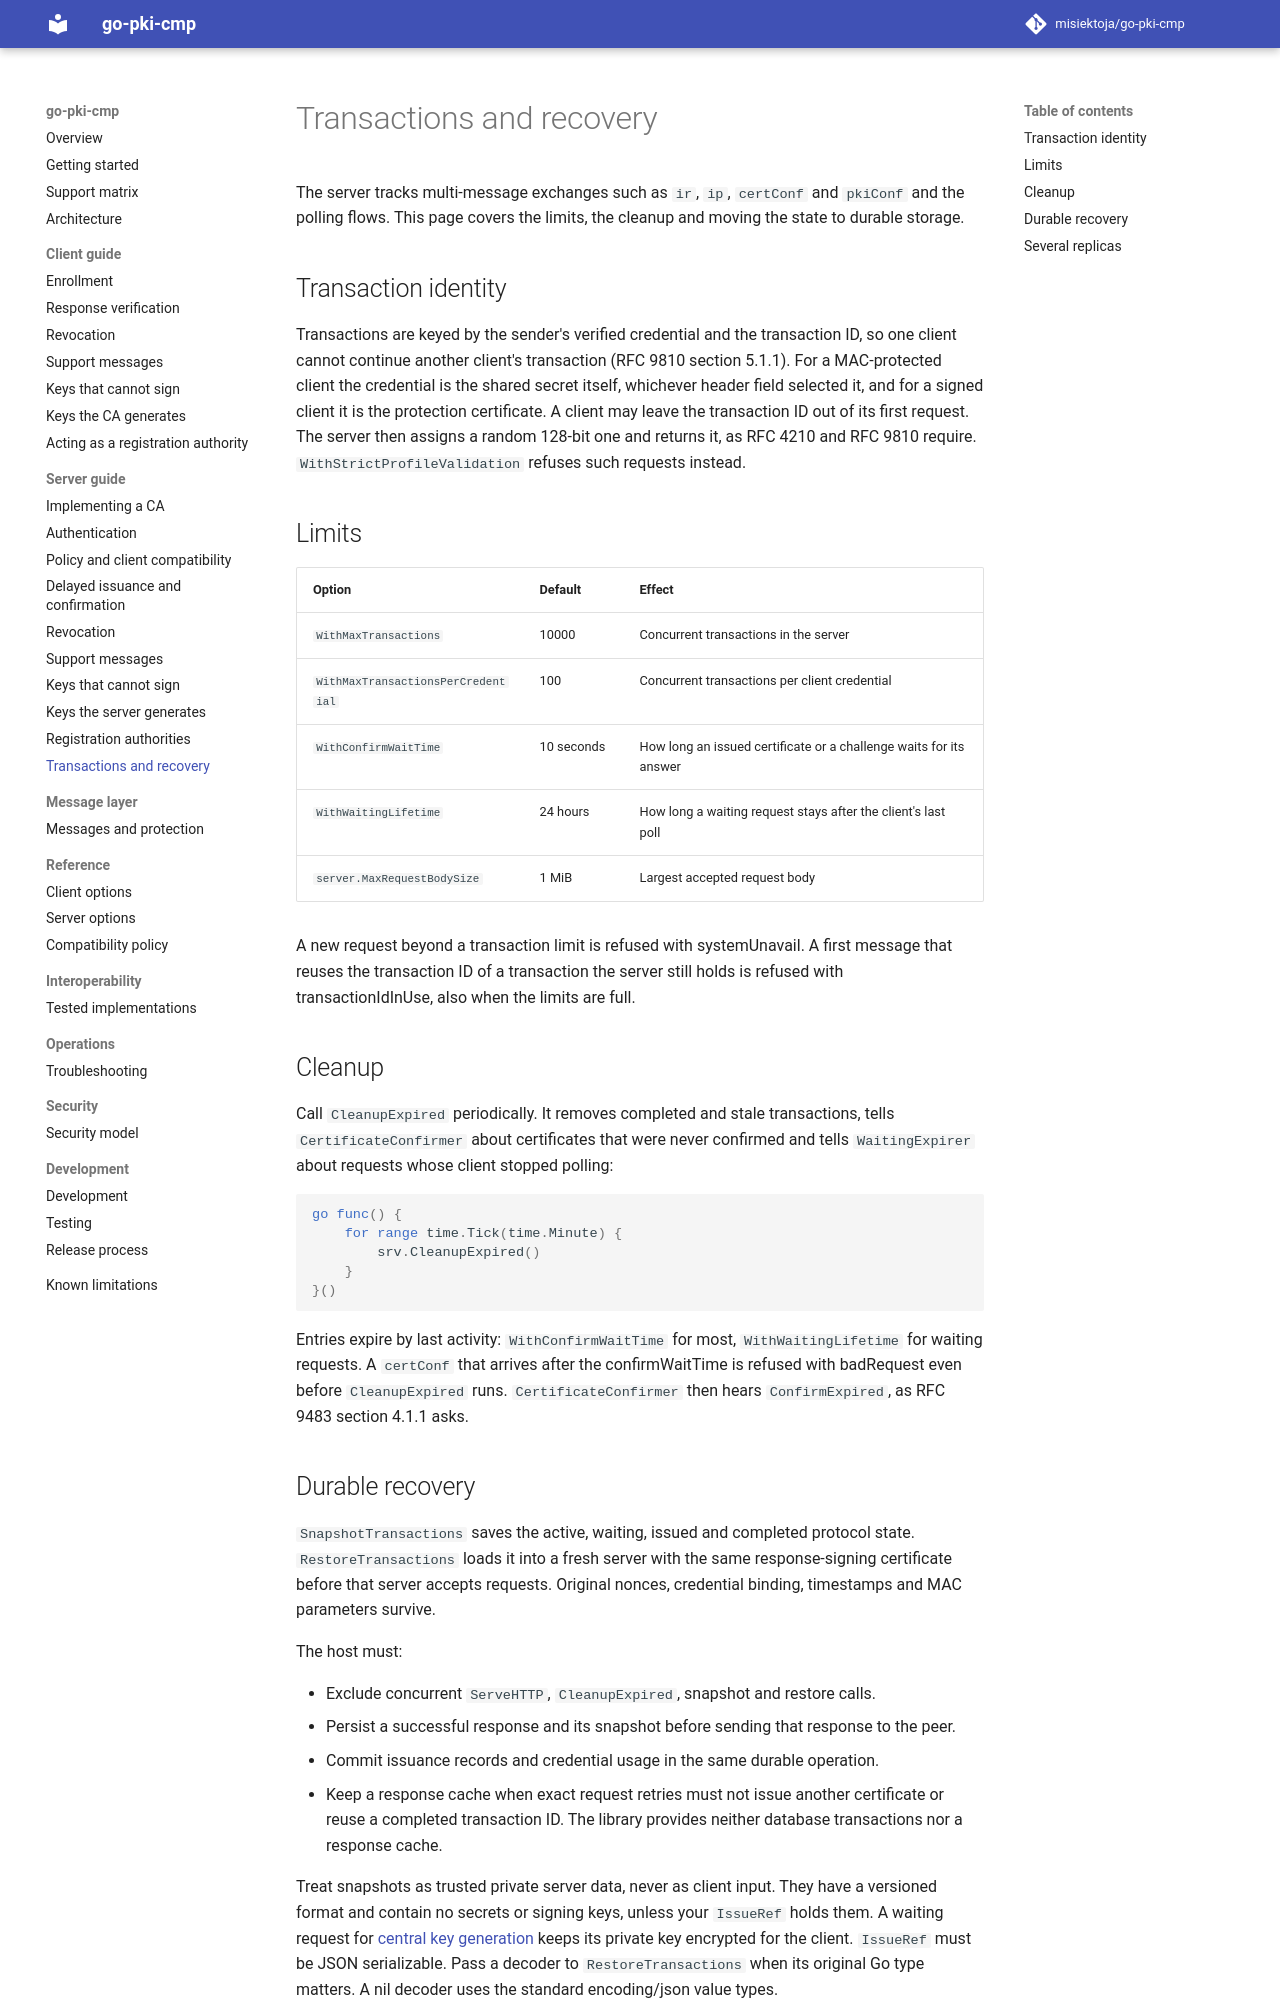

repository: misiektoja/go-pki-cmp · page: server/transactions/index.html · generator: mkdocs

---
description: "How the go-pki-cmp server tracks CMP transactions, with limits, cleanup, durable recovery after a restart and running several replicas."
---

# Transactions and recovery

The server tracks multi-message exchanges such as `ir`, `ip`, `certConf` and `pkiConf` and the
polling flows. This page covers the limits, the cleanup and moving the state to durable storage.

## Transaction identity

Transactions are keyed by the sender's verified credential and the transaction ID, so one client
cannot continue another client's transaction (RFC 9810 section 5.1.1). For a MAC-protected client
the credential is the shared secret itself, whichever header field selected it, and for a signed
client it is the protection certificate. A client may leave the transaction ID out of its first
request. The server then assigns a random 128-bit one and returns it, as RFC 4210 and RFC 9810
require. `WithStrictProfileValidation` refuses such requests instead.

## Limits

| Option | Default | Effect |
| --- | --- | --- |
| `WithMaxTransactions` | 10000 | Concurrent transactions in the server |
| `WithMaxTransactionsPerCredential` | 100 | Concurrent transactions per client credential |
| `WithConfirmWaitTime` | 10 seconds | How long an issued certificate or a challenge waits for its answer |
| `WithWaitingLifetime` | 24 hours | How long a waiting request stays after the client's last poll |
| `server.MaxRequestBodySize` | 1 MiB | Largest accepted request body |

A new request beyond a transaction limit is refused with systemUnavail. A first message that reuses
the transaction ID of a transaction the server still holds is refused with transactionIdInUse, also
when the limits are full.

## Cleanup

Call `CleanupExpired` periodically. It removes completed and stale transactions, tells
`CertificateConfirmer` about certificates that were never confirmed and tells `WaitingExpirer` about
requests whose client stopped polling:

```go
go func() {
	for range time.Tick(time.Minute) {
		srv.CleanupExpired()
	}
}()
```

Entries expire by last activity: `WithConfirmWaitTime` for most, `WithWaitingLifetime` for waiting
requests. A `certConf` that arrives after the confirmWaitTime is refused with badRequest even before
`CleanupExpired` runs. `CertificateConfirmer` then hears `ConfirmExpired`, as RFC 9483 section 4.1.1
asks.
